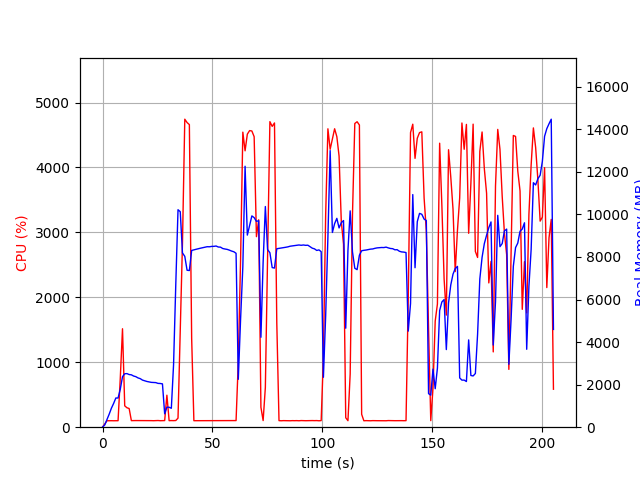

The table this chart was drawn from, first rows:
elapsed_time, nproc, cpu, mem_real, mem_virtual
3.647804260253906e-05, 1, 0.0, 6.328, 2395
1.007, 1, 48.6, 107.2, 774.1
2.015, 1, 99.2, 363.1, 1894
3.024, 1, 100.2, 613.1, 3180
4.032, 1, 100.1, 893.1, 3180
5.04, 1, 99.2, 1118, 5740
6.048, 1, 100.2, 1372, 5228
7.057, 1, 100.1, 1372, 5228
8.065, 1, 754.0, 1783, 9471
9.075, 1, 1516, 2375, 10084
10.08, 1, 329.3, 2511, 10228
11.09, 1, 299.6, 2518, 10228
12.1, 1, 287.7, 2474, 10268
13.11, 1, 101.1, 2461, 10268
14.12, 1, 102.2, 2404, 10268
15.13, 1, 102.2, 2375, 10268
16.13, 1, 102.2, 2316, 10268
17.14, 1, 101.1, 2282, 10268
18.15, 1, 102.2, 2214, 10268
19.16, 1, 101.0, 2179, 10268
20.17, 1, 101.0, 2149, 10268
21.18, 1, 101.0, 2129, 10364
22.19, 1, 101.0, 2107, 10364
23.2, 1, 99.9, 2102, 10364
24.21, 1, 100.9, 2095, 10364
25.22, 1, 102.9, 2059, 10364
26.23, 1, 100.0, 2054, 10364
27.24, 1, 101.1, 2035, 10364
28.25, 1, 101.9, 629.2, 10364
29.26, 1, 492.9, 942.9, 12024
30.28, 1, 100.8, 935.2, 12024
31.28, 1, 102.0, 889.5, 12024
32.3, 1, 101.0, 2937, 38178
33.31, 1, 102.9, 6712, 38178
34.32, 1, 139.9, 10217, 38178
35.34, 1, 1508, 10127, 38178
36.35, 1, 2835, 8189, 38178
37.4, 1, 4744, 8027, 38178
38.44, 1, 4692, 7374, 38178
39.48, 1, 4660, 7362, 38178
40.53, 1, 1368, 8305, 38876
41.53, 1, 100.1, 8334, 38876
42.54, 1, 100.2, 8360, 38876
43.55, 1, 100.1, 8388, 38876
44.56, 1, 100.1, 8411, 38876
45.57, 1, 101.1, 8435, 38876
46.58, 1, 99.0, 8458, 38876
47.59, 1, 100.2, 8481, 38876
48.59, 1, 102.2, 8477, 38876
49.6, 1, 100.2, 8495, 38876
50.61, 1, 101.0, 8497, 38876
51.62, 1, 99.9, 8513, 38876
52.64, 1, 101.9, 8466, 38876
53.64, 1, 101.0, 8460, 38876
54.66, 1, 101.9, 8396, 38876
55.67, 1, 100.9, 8373, 38876
56.68, 1, 100.9, 8355, 38876
57.69, 1, 100.9, 8318, 38876
58.7, 1, 100.8, 8275, 38876
59.71, 1, 100.9, 8243, 38876
... 143 more rows
